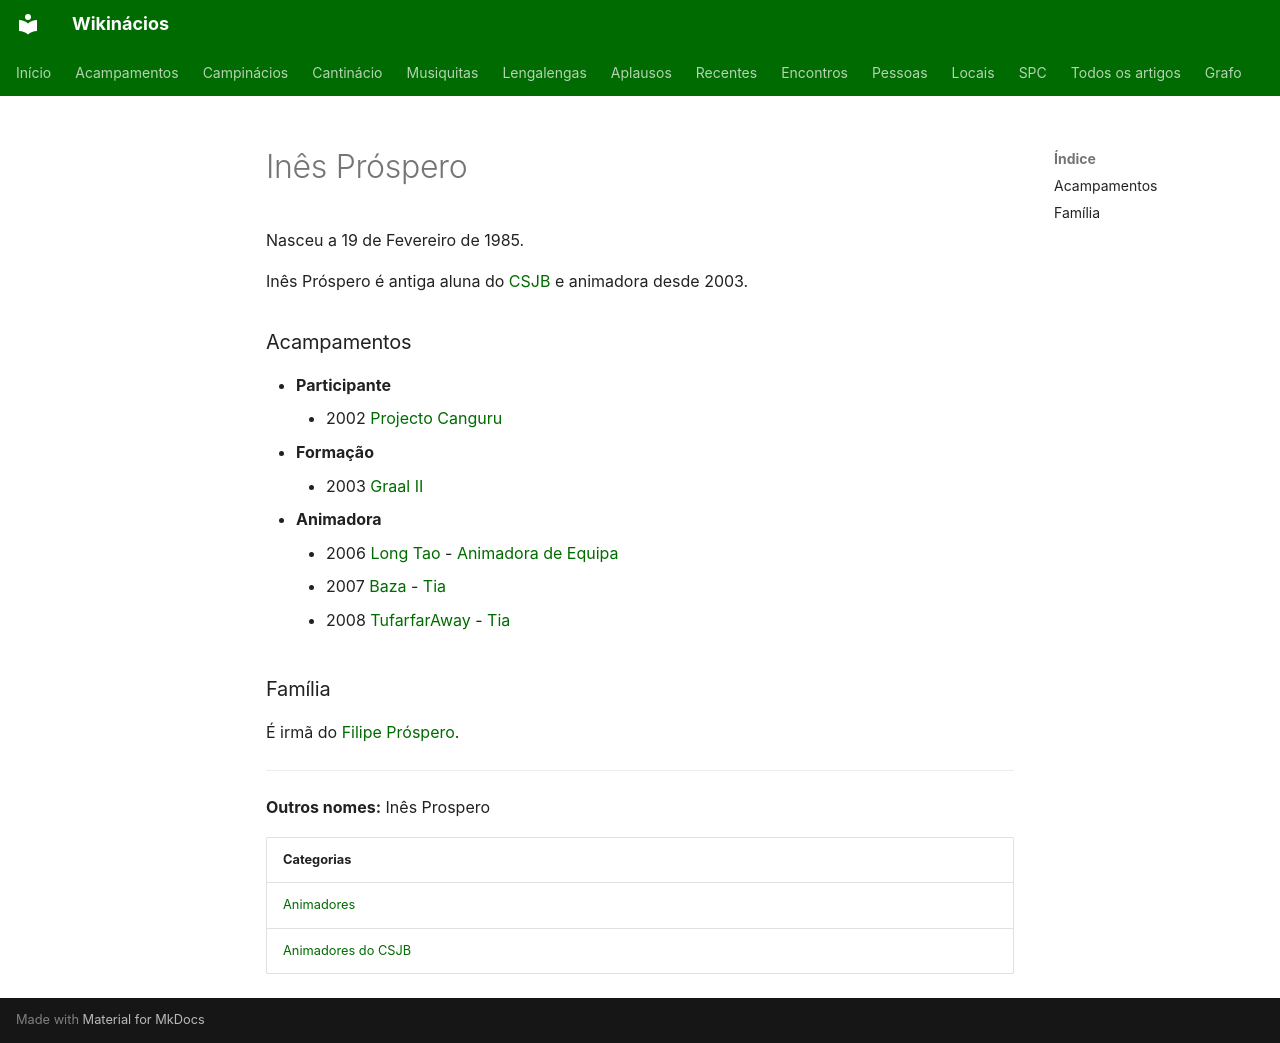

repository: neteinstein/Campinacios · page: Pessoas/I/Inês Próspero.html · generator: mkdocs

# Inês Próspero

Nasceu a 19 de Fevereiro de 1985.

Inês Próspero é antiga aluna do [CSJB](../../Movimento/CSJB.md) e animadora desde 2003.

### Acampamentos

- **Participante**
    - 2002 [Projecto Canguru](../../Acampamentos/2002/Projecto%20Canguru.md)
- **Formação**
    - 2003 [Graal II](../../Acampamentos/2003/Graal%20II.md)
- **Animadora**
    - 2006 [Long Tao](../../Acampamentos/2006/Long%20Tao.md) - [Animadora de Equipa](../../Cargos/Animador%20de%20Equipa.md)
    - 2007 [Baza](../../Acampamentos/2007/Baza.md) - [Tia](../../Cargos/Tio.md)
    - 2008 [TufarfarAway](../../Acampamentos/2008/TufarfarAway.md) - [Tia](../../Cargos/Tio.md)

### Família

É irmã do [Filipe Próspero](../F/Filipe%20Pr%C3%B3spero.md).

---

**Outros nomes:** Inês Prospero

| Categorias |
| --- |
| [Animadores](../../Categorias/Animadores.md) |
| [Animadores do CSJB](../../Categorias/Animadores%20do%20CSJB.md) |
